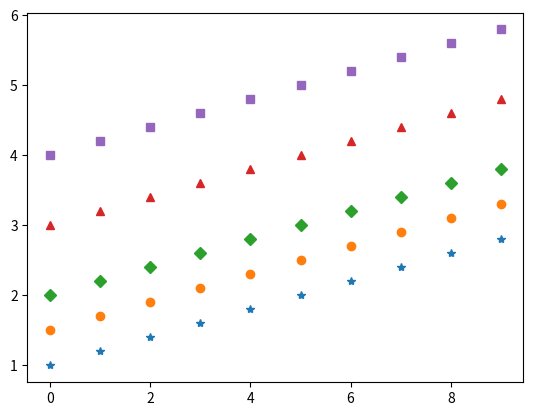

Write Python code to recreate this figure.
import matplotlib.pyplot as plt
import numpy as np

y=np.arange(1,3, 0.2)

# 라인 컬러
# plt.plot(y,'y')
# plt.plot(y+5,'m')
# plt.plot(y+10,'c')
# plt.show()

# 라인 스타일
# plt.plot(y,'--', y+5,'-.',y+10,':')
# plt.show()

# 라인 마킹 스타일
plt.plot(y,'*', y+0.5,'o',y+1,'D',y+2,'^',y+3,'s')
plt.show()
